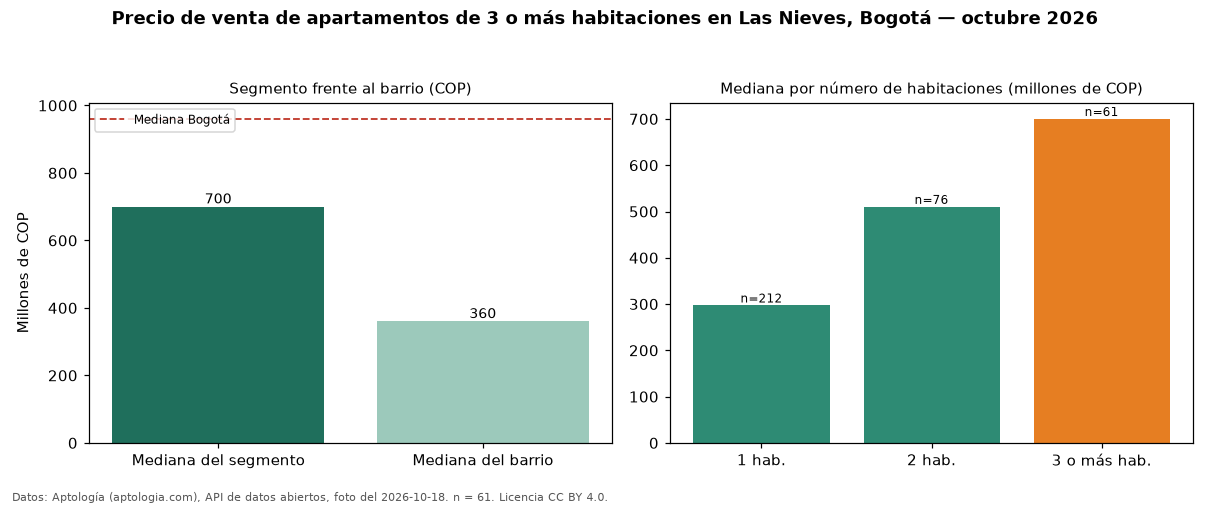

Data behind this chart, as committed beside it:
seccion, metrica, valor_cop, n
precio, mediana, 700000000, 61
habitaciones, 1, 297000000, 212
habitaciones, 2, 510000000, 76
habitaciones, 3+, 700000000, 61
barrio, mediana_barrio_todos_los_tamanos, 360000000, 350
ciudad, mediana_ciudad, 960000000, 
fuente, fecha_foto, 2026-10-18, 
fuente, atribucion, https://www.aptologia.com/venta/bogota/l…, 
